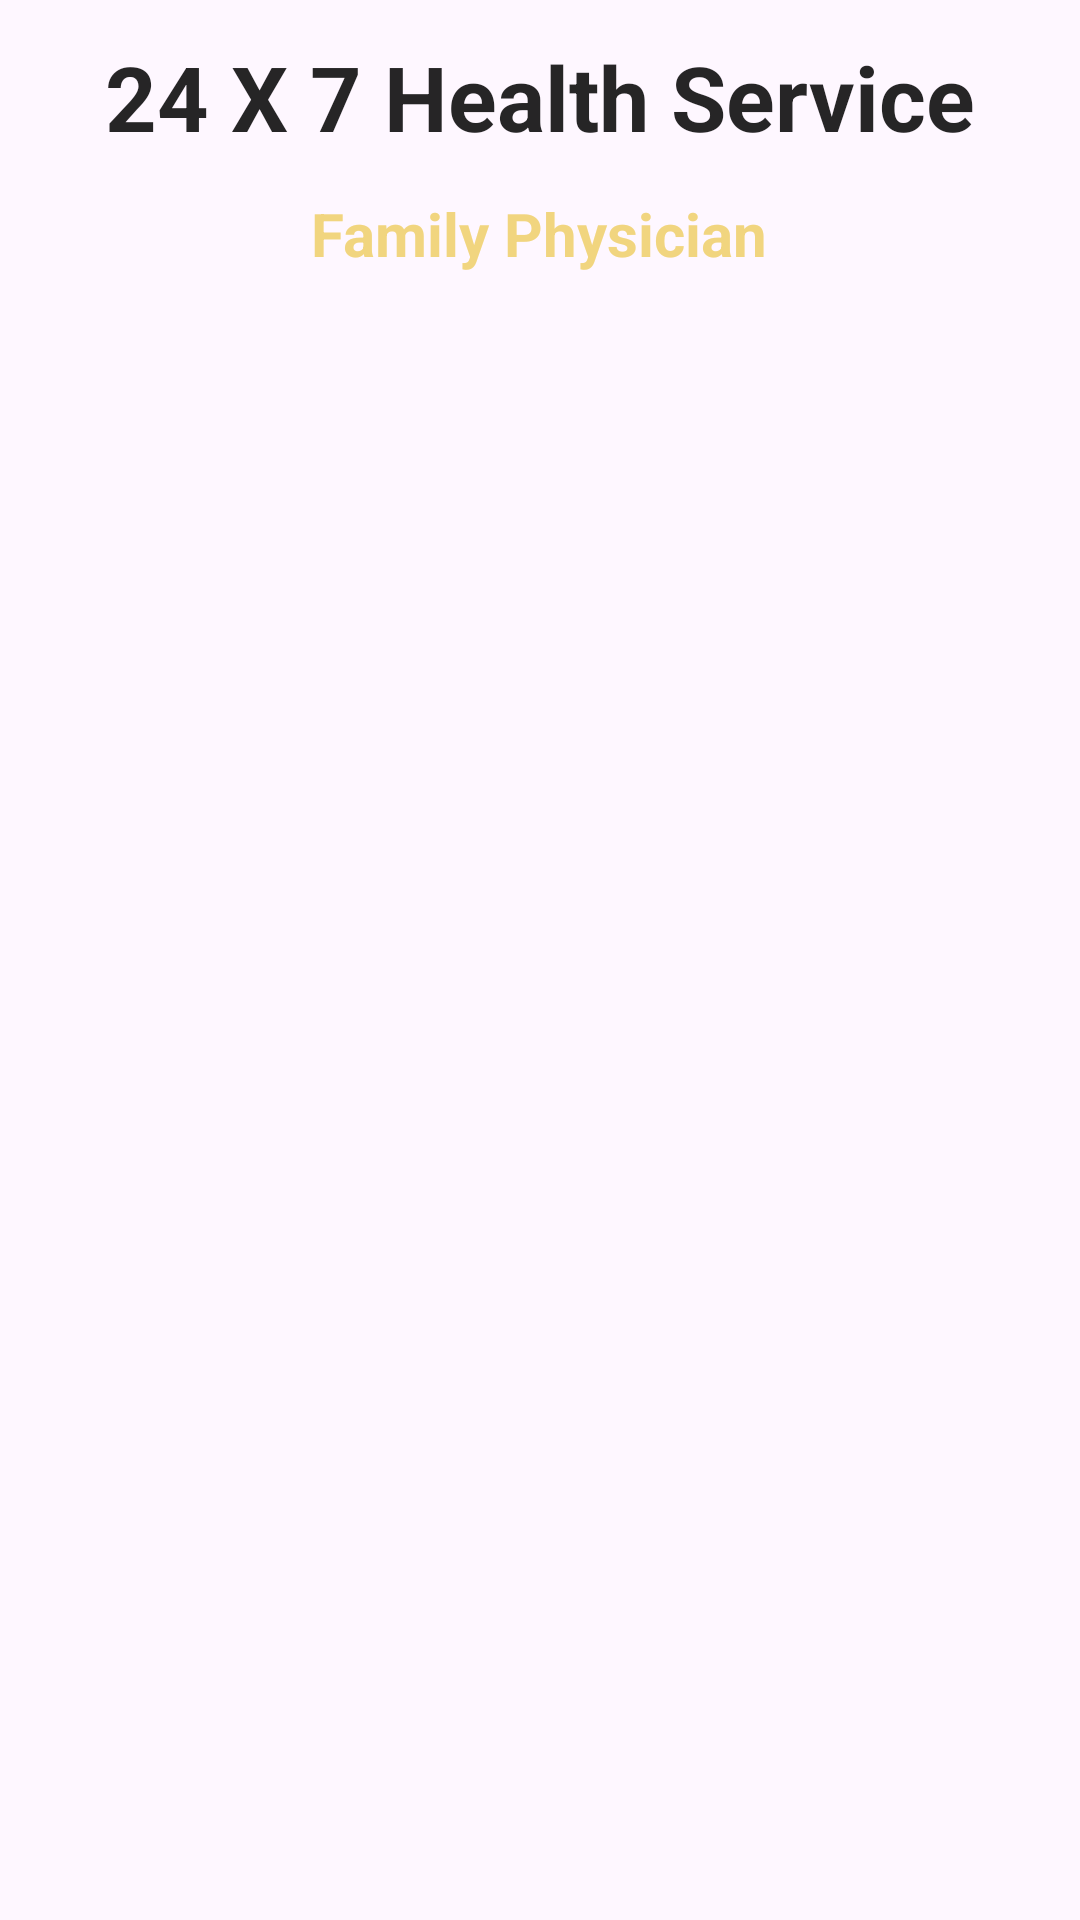

Write the Android layout XML for this screen, with the resource values it uses.
<!-- AndroidManifest.xml: application theme Theme.Healthservice -->
<!-- res/layout/activity_doctor_details.xml -->
<?xml version="1.0" encoding="utf-8"?>
<RelativeLayout xmlns:android="http://schemas.android.com/apk/res/android"
    xmlns:tools="http://schemas.android.com/tools"
    android:layout_width="match_parent"
    android:layout_height="match_parent"
    tools:context=".DoctorDetailsActivity"
    android:background="@drawable/back2"
    android:alpha="0.85">

    <TextView
        android:layout_width="wrap_content"
        android:layout_height="wrap_content"
        android:text="24 X 7 Health Service"
        android:id="@+id/homeTitle"
        android:textColor="@color/black"
        android:textStyle="bold"
        android:textSize="30sp"
        android:layout_centerHorizontal="true"
        android:layout_marginTop="12dp"
        />

    <TextView
        android:id="@+id/familyPhysician"
        android:layout_width="wrap_content"
        android:layout_height="wrap_content"
        android:text="Family Physician"
        android:layout_below="@+id/homeTitle"
        android:layout_centerHorizontal="true"
        android:layout_marginTop="12dp"
        android:textColor="@color/gold"
        android:textStyle="bold"
        android:textSize="20sp"/>

    <ListView
        android:id="@+id/namesofDoctor"
        android:layout_width="match_parent"
        android:layout_height="550dp"
        android:layout_below="@+id/familyPhysician"
        android:layout_marginTop="17dp"
        android:padding="30dp"
        >
    </ListView>
    <Button
        android:layout_width="wrap_content"
        android:layout_height="wrap_content"
        android:id="@+id/logout"
        android:layout_below="@id/namesofDoctor"
        android:text="Back">

    </Button>

</RelativeLayout>
<!-- resources referenced by this layout -->
<resources>
  <color name="black">#FF000000</color>
  <color name="gold">#EFCF68</color>
  <style name="Theme.Healthservice" parent="Base.Theme.Healthservice" />
  <style name="Base.Theme.Healthservice" parent="Theme.Material3.DayNight.NoActionBar">
          
          
      </style>
</resources>
